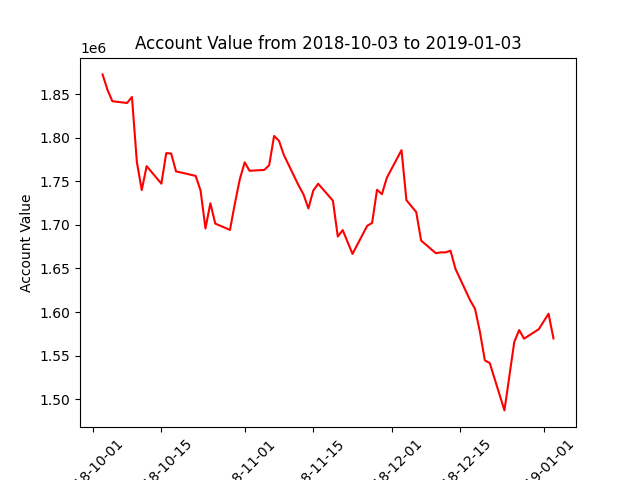

Data behind this chart, as committed beside it:
datadate, account_value
20181003, 1873052
20181004, 1855455
20181005, 1842221
20181008, 1840188
20181009, 1847103
20181010, 1772377
20181011, 1740160
20181012, 1767624
20181015, 1747480
20181016, 1782571
20181017, 1782137
20181018, 1761482
20181019, 1760354
20181022, 1756382
20181023, 1739599
20181024, 1696000
20181025, 1724978
20181026, 1701575
20181029, 1694345
20181030, 1724707
20181031, 1752392
20181101, 1772053
20181102, 1762264
20181105, 1763275
20181106, 1768651
20181107, 1802300
20181108, 1796725
20181109, 1780354
20181112, 1745444
20181113, 1735100
20181114, 1718993
20181115, 1739605
20181116, 1747377
20181119, 1727933
20181120, 1686749
20181121, 1694121
20181123, 1666782
20181126, 1699064
20181127, 1702323
20181128, 1740472
20181129, 1735390
20181130, 1754206
20181203, 1786028
20181204, 1728496
20181206, 1714865
20181207, 1682104
20181210, 1667603
20181211, 1668532
20181212, 1668516
20181213, 1670403
20181214, 1649695
20181217, 1613416
20181218, 1603706
20181219, 1577088
20181220, 1544425
20181221, 1541338
20181224, 1486919
20181226, 1565336
20181227, 1579258
20181228, 1569362
... 3 more rows
